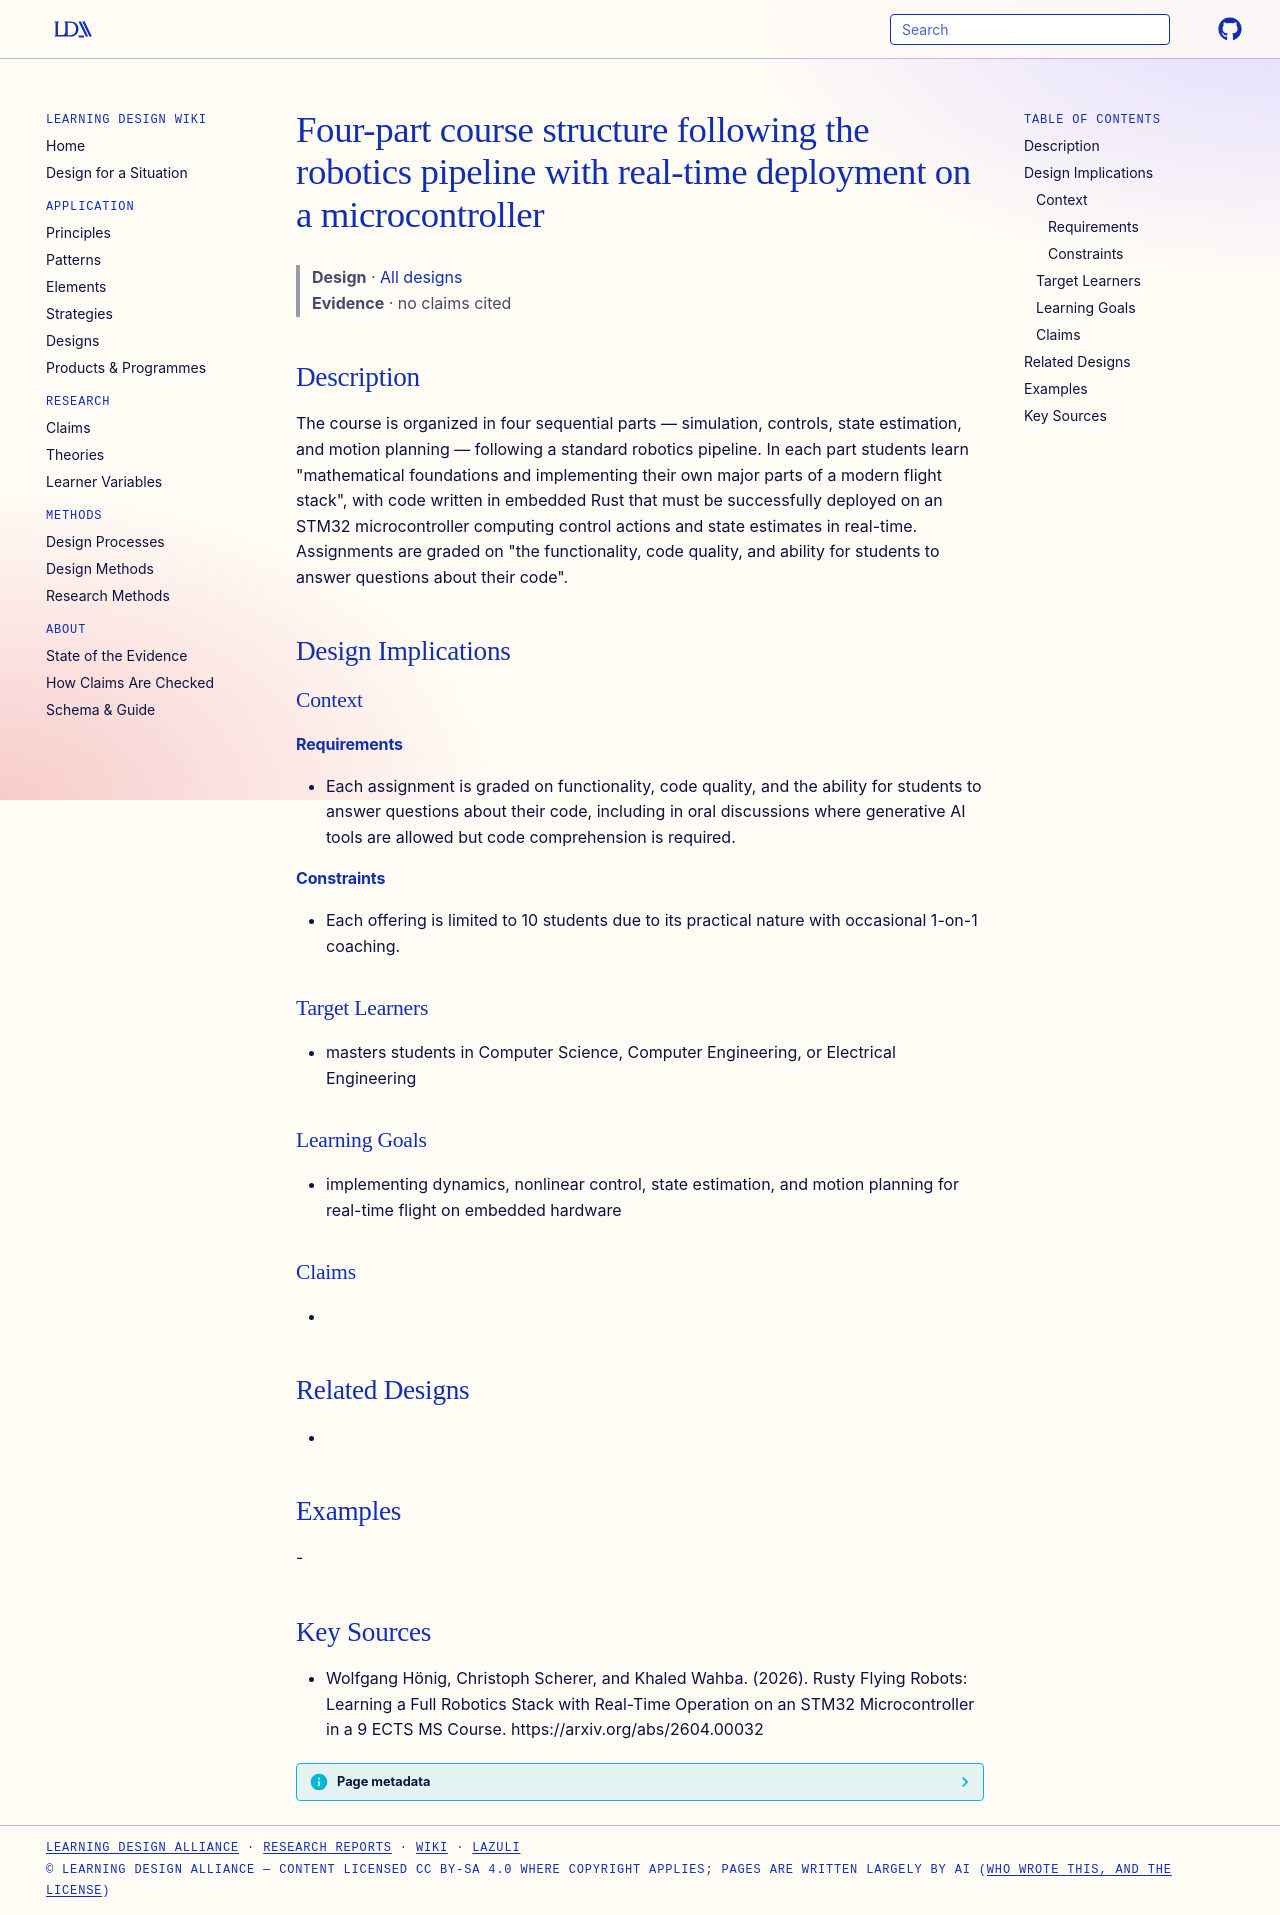

repository: Learning-Design-Alliance/learning-wiki · page: designs/four-part-robotics-pipeline-course-structure/index.html · generator: mkdocs

---
type: design
id: four-part-robotics-pipeline-course-structure
title: Four-part course structure following the robotics pipeline with real-time deployment on a microcontroller
description: The course is organized in four sequential parts — simulation, controls, state estimation, and motion planning — following a standard robotics pipeline.
status: review
generated:
  by: "process:settle-candidates"
  at: 2026-11-21
sources:
  - id: wolfgang-hönig-2026
    resource: "https://arxiv.org/abs/2604.00032"
    title: "Wolfgang Hönig, Christoph Scherer, and Khaled Wahba. (2026). Rusty Flying Robots: Learning a Full Robotics Stack with Real-Time Operation on an STM32 Microcontroller in a 9 ECTS MS Course. https://arxiv.org/abs/2604.00032"
    author: Wolfgang Hönig, Christoph Scherer, and Khaled Wahba
---

# Four-part course structure following the robotics pipeline with real-time deployment on a microcontroller

> **Design** · [All designs](index.md)
> **Evidence** · no claims cited

## Description
The course is organized in four sequential parts — simulation, controls, state estimation, and motion planning — following a standard robotics pipeline. In each part students learn "mathematical foundations and implementing their own major parts of a modern flight stack", with code written in embedded Rust that must be successfully deployed on an STM32 microcontroller computing control actions and state estimates in real-time. Assignments are graded on "the functionality, code quality, and ability for students to answer questions about their code".

## Design Implications

### Context
#### Requirements
- Each assignment is graded on functionality, code quality, and the ability for students to answer questions about their code, including in oral discussions where generative AI tools are allowed but code comprehension is required.
#### Constraints
- Each offering is limited to 10 students due to its practical nature with occasional 1-on-1 coaching.

### Target Learners
- masters students in Computer Science, Computer Engineering, or Electrical Engineering

### Learning Goals
- implementing dynamics, nonlinear control, state estimation, and motion planning for real-time flight on embedded hardware

### Claims
- 

## Related Designs
- 

## Examples
-

## Key Sources
- Wolfgang Hönig, Christoph Scherer, and Khaled Wahba. (2026). Rusty Flying Robots: Learning a Full Robotics Stack with Real-Time Operation on an STM32 Microcontroller in a 9 ECTS MS Course. https://arxiv.org/abs/2604.00032
